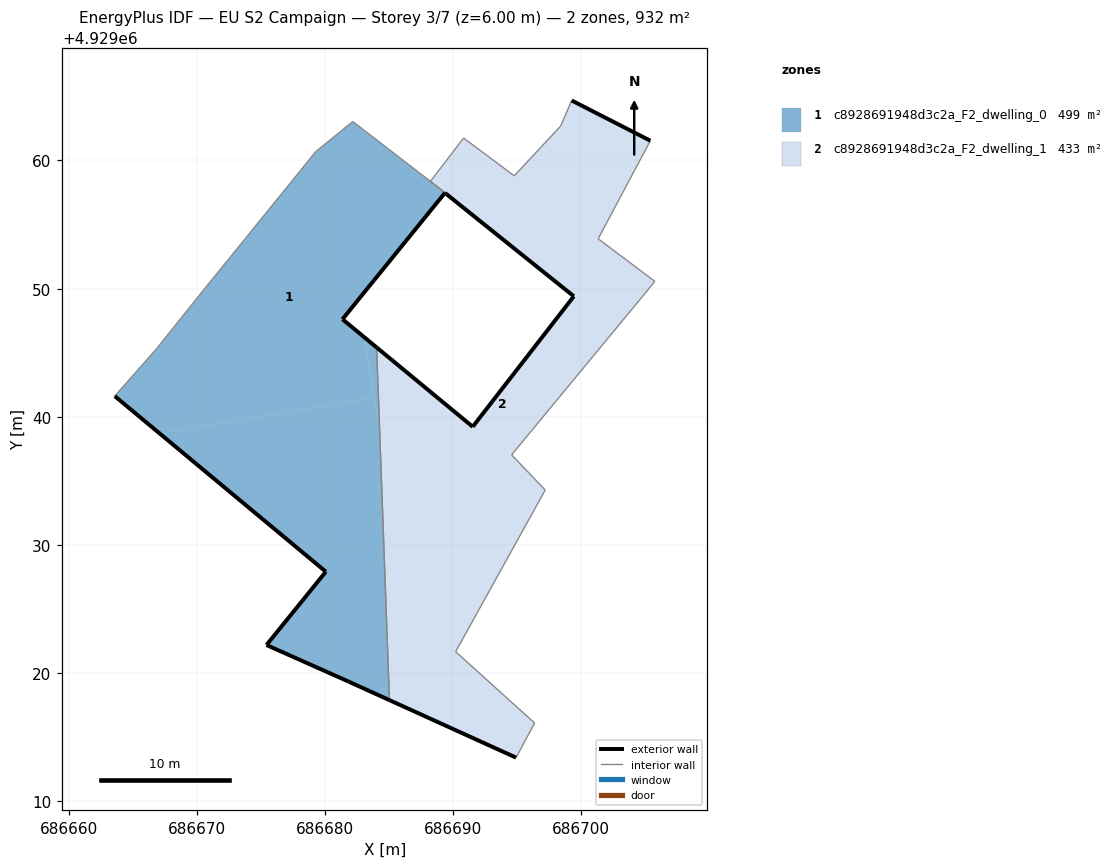
=== STOREY PLAN SPEC (per zone: floor XY polygon, exterior-wall plan segments, windows/doors) ===
zone 1: c8928691948d3c2a_F2_dwelling_0  (499.0 m²)
  floor: (686683.86, 4929041.50) (686683.07, 4929046.21) (686681.37, 4929047.61) (686689.37, 4929057.49) (686688.46, 4929058.20) (686688.23, 4929058.38) (686682.18, 4929063.04) (686679.29, 4929060.69) (686670.67, 4929050.07) (686666.87, 4929045.33) (686663.60, 4929041.62) (686667.10, 4929038.71)
  floor: (686685.04, 4929017.89) (686684.27, 4929039.04) (686683.86, 4929041.50) (686667.10, 4929038.71) (686680.07, 4929027.92) (686675.44, 4929022.20) (686681.86, 4929019.33)
  floor: (686684.27, 4929039.04) (686684.04, 4929045.42) (686683.07, 4929046.21)
  exterior wall: (686681.37, 4929047.61) – (686684.04, 4929045.42)  [3.5 m]
  exterior wall: (686685.04, 4929017.89) – (686681.86, 4929019.33)  [3.5 m]
  exterior wall: (686681.86, 4929019.33) – (686675.44, 4929022.20)  [7.0 m]
  exterior wall: (686675.44, 4929022.20) – (686680.07, 4929027.92)  [7.4 m]
  exterior wall: (686680.07, 4929027.92) – (686663.60, 4929041.62)  [21.4 m]
  exterior wall: (686683.84, 4929050.67) – (686681.37, 4929047.61)  [3.9 m]
  interior walls: 9
zone 2: c8928691948d3c2a_F2_dwelling_1  (433.1 m²)
  floor: (686696.37, 4929016.11) (686690.20, 4929021.67) (686697.19, 4929034.29) (686694.57, 4929037.03) (686705.30, 4929050.02) (686705.74, 4929050.57) (686701.32, 4929053.89) (686705.39, 4929061.54) (686699.25, 4929064.68) (686698.39, 4929062.68) (686694.77, 4929058.80) (686690.82, 4929061.75) (686688.24, 4929058.38) (686688.46, 4929058.20) (686689.38, 4929057.49) (686684.30, 4929051.22) (686689.36, 4929057.47) (686689.48, 4929057.38) (686699.42, 4929049.40) (686691.53, 4929039.22) (686684.04, 4929045.42) (686684.27, 4929039.04) (686688.03, 4929016.54) (686694.92, 4929013.41)
  floor: (686684.57, 4929051.56) (686689.38, 4929057.49) (686688.46, 4929058.20) (686688.24, 4929058.38) (686688.46, 4929058.20) (686689.37, 4929057.49)
  floor: (686688.03, 4929016.54) (686684.27, 4929039.04) (686685.04, 4929017.89)
  exterior wall: (686699.25, 4929064.68) – (686705.39, 4929061.54)  [6.9 m]
  exterior wall: (686694.92, 4929013.41) – (686685.04, 4929017.89)  [10.9 m]
  exterior wall: (686684.04, 4929045.42) – (686691.53, 4929039.22)  [9.7 m]
  exterior wall: (686691.53, 4929039.22) – (686699.42, 4929049.40)  [12.9 m]
  exterior wall: (686699.42, 4929049.40) – (686689.48, 4929057.38)  [12.7 m]
  exterior wall: (686689.48, 4929057.38) – (686689.36, 4929057.47)  [0.2 m]
  exterior wall: (686689.36, 4929057.47) – (686683.85, 4929050.66)  [8.8 m]
  interior walls: 16

=== DERIVED (storey summary) ===
Building: EU S2 Campaign
Storey: 3 of 7  (floor level z = 6.00 m)
Storey gross floor area: 932.1 m²
Zones on this storey: 2
  - c8928691948d3c2a_F2_dwelling_0: floor 499.0 m²; exterior wall 46.7 m (140.0 m²); WWR 0.0%
  - c8928691948d3c2a_F2_dwelling_1: floor 433.1 m²; exterior wall 62.0 m (186.0 m²); WWR 0.0%
Zone adjacency (shared interzone walls):
  - c8928691948d3c2a_F2_dwelling_0 ↔ c8928691948d3c2a_F2_dwelling_1